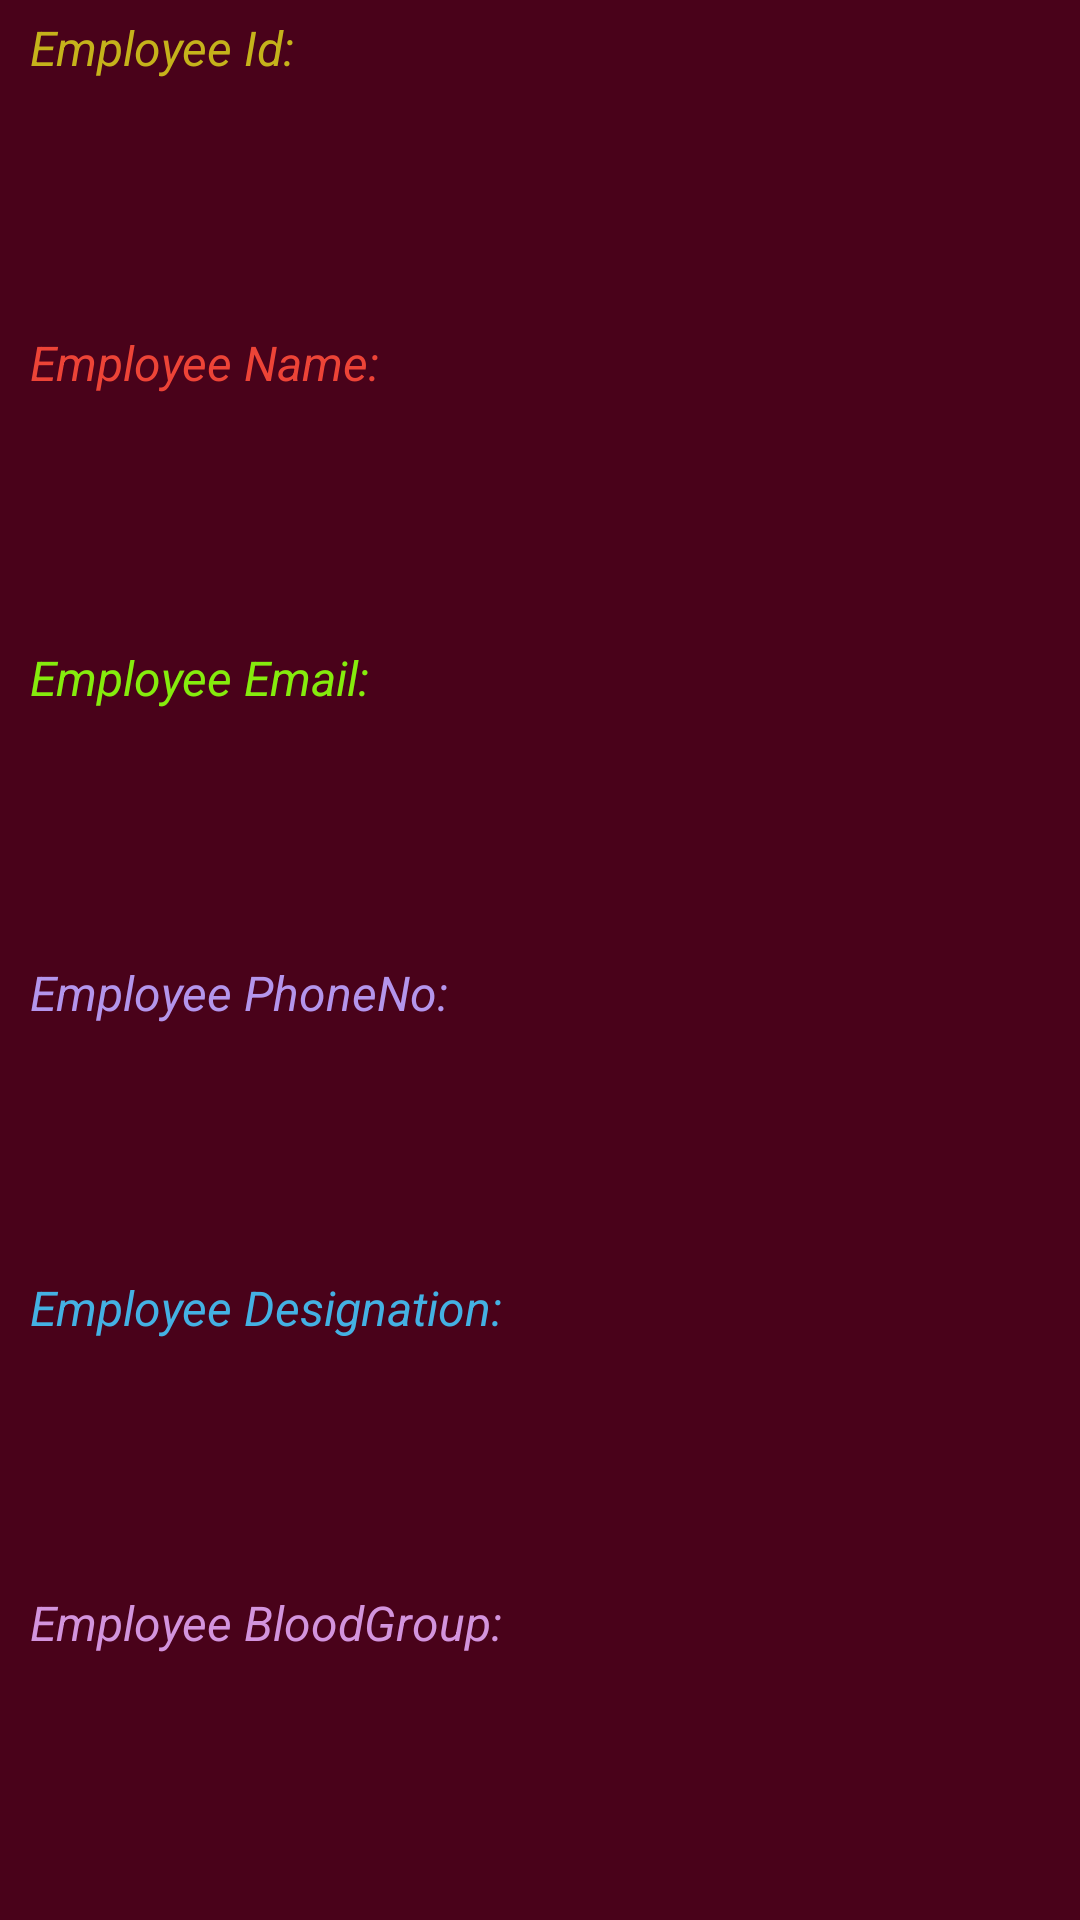

Android layout source for this screen:
<!-- AndroidManifest.xml: application theme Theme.MyEmployeeProject -->
<!-- res/layout/add_data_files.xml -->
<?xml version="1.0" encoding="utf-8"?>
<LinearLayout xmlns:android="http://schemas.android.com/apk/res/android"
    android:orientation="vertical"
    android:layout_width="match_parent"
    android:padding="5dp"
    android:layout_height="wrap_content"
    android:background="#49021A">
    <LinearLayout
        android:layout_width="match_parent"
        android:layout_height="0dp"
        android:layout_marginLeft="5dp"
        android:layout_weight="3">
        <TextView
            android:layout_width="wrap_content"
            android:layout_height="wrap_content"
            android:text="Employee Id:"
            android:textStyle="italic"
            android:textSize="16sp"
            android:textColor="#C5B31B"/>
        <TextView
            android:layout_width="wrap_content"
            android:layout_height="wrap_content"
            android:id="@+id/tv_empid"/>
    </LinearLayout>
    <LinearLayout
        android:layout_width="match_parent"
        android:layout_height="0dp"
        android:layout_marginLeft="5dp"
        android:layout_weight="3">
        <TextView
            android:layout_width="wrap_content"
            android:layout_height="wrap_content"
            android:text="Employee Name:"
            android:textStyle="italic"
            android:textSize="16sp"
            android:textColor="#ED4437"/>
        <TextView
            android:layout_width="wrap_content"
            android:layout_height="wrap_content"
            android:id="@+id/tv_empname"/>
    </LinearLayout>
   <LinearLayout
       android:layout_width="match_parent"
       android:layout_height="0dp"
       android:layout_marginLeft="5dp"
       android:layout_weight="3">
       <TextView
           android:layout_width="wrap_content"
           android:layout_height="wrap_content"
           android:text="Employee Email:"
           android:textStyle="italic"
           android:textSize="16sp"
           android:textColor="#85EC0D"/>
       <TextView
           android:layout_width="wrap_content"
           android:layout_height="wrap_content"
           android:id="@+id/tv_empemail"/>
   </LinearLayout>
    <LinearLayout
        android:layout_width="match_parent"
        android:layout_height="0dp"
        android:layout_marginLeft="5dp"
        android:layout_weight="3">
        <TextView
            android:layout_width="wrap_content"
            android:layout_height="wrap_content"
            android:text="Employee PhoneNo:"
            android:textStyle="italic"
            android:textSize="16sp"
            android:textColor="#B495EC"/>
        <TextView
            android:layout_width="wrap_content"
            android:layout_height="wrap_content"
            android:id="@+id/tv_empphnno"/>
    </LinearLayout>

   <LinearLayout
       android:layout_width="match_parent"
       android:layout_height="0dp"
       android:layout_marginLeft="5dp"
       android:layout_weight="3">
       <TextView
       android:layout_width="wrap_content"
       android:layout_height="wrap_content"
       android:text="Employee Designation:"
       android:textStyle="italic"
       android:textSize="16sp"
       android:textColor="#44B1E3"/>
       <TextView
           android:layout_width="wrap_content"
           android:layout_height="wrap_content"
           android:id="@+id/tv_empdesignation"/>
   </LinearLayout>
    <LinearLayout
        android:layout_width="match_parent"
        android:layout_height="0dp"
        android:layout_marginLeft="5dp"
        android:layout_weight="3">
        <TextView
            android:layout_width="wrap_content"
            android:layout_height="wrap_content"
            android:text="Employee BloodGroup:"
            android:textStyle="italic"
            android:textSize="16sp"
            android:textColor="#D394DD"/>
        <TextView
            android:layout_width="wrap_content"
            android:layout_height="wrap_content"
            android:id="@+id/tv_empbloodgrp"/>
    </LinearLayout>



</LinearLayout>
<!-- resources referenced by this layout -->
<resources>
  <style name="Theme.MyEmployeeProject" parent="Theme.MaterialComponents.DayNight.DarkActionBar">
          
          <item name="colorPrimary">@color/purple_500</item>
          <item name="colorPrimaryVariant">@color/purple_700</item>
          <item name="colorOnPrimary">@color/white</item>
          
          <item name="colorSecondary">@color/teal_200</item>
          <item name="colorSecondaryVariant">@color/teal_700</item>
          <item name="colorOnSecondary">@color/black</item>
          
          <item name="android:statusBarColor" tools:targetApi="l">?attr/colorPrimaryVariant</item>
          
      </style>
  <!-- not gathered from this repository: default colours our renderer supplied (Android Studio template values) -->
  <color name="purple_500">#FF6200EE</color>
  <color name="purple_700">#FF3700B3</color>
  <color name="teal_200">#FF03DAC5</color>
  <color name="teal_700">#FF018786</color>
  <color name="black">#FF000000</color>
  <color name="white">#FFFFFFFF</color>
</resources>
